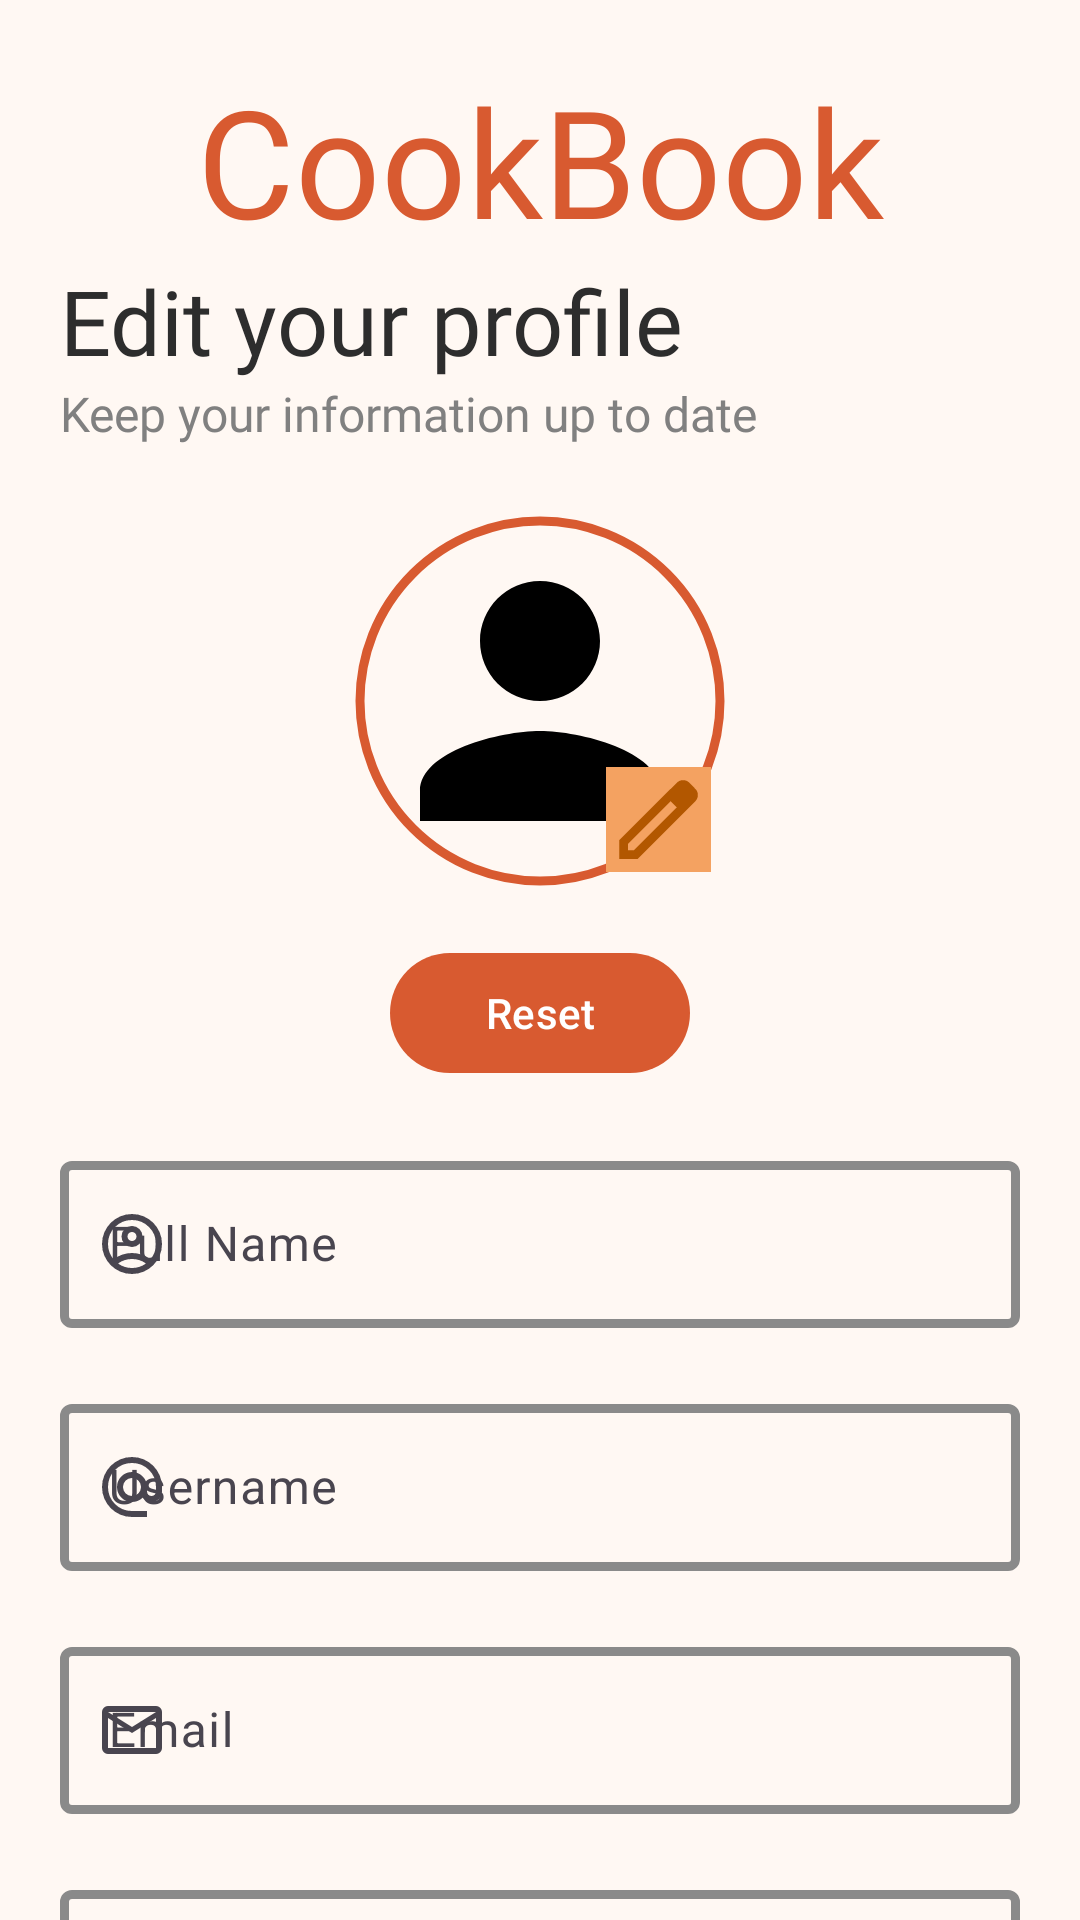

Layout XML and referenced resources for this Android screen:
<!-- AndroidManifest.xml: application theme Theme.CookBook -->
<!-- res/layout/fragment_edit_profile.xml -->
<?xml version="1.0" encoding="utf-8"?>
<androidx.core.widget.NestedScrollView
    xmlns:android="http://schemas.android.com/apk/res/android"
    xmlns:app="http://schemas.android.com/apk/res-auto"
    android:layout_width="match_parent"
    android:layout_height="match_parent"
    android:background="@color/background"
    android:fillViewport="true">

    <LinearLayout xmlns:android="http://schemas.android.com/apk/res/android"
        android:layout_width="match_parent"
        android:layout_height="match_parent"
        xmlns:app="http://schemas.android.com/apk/res-auto"
        android:orientation="vertical"
        android:gravity="top"
        android:padding="20dp">

        <androidx.appcompat.widget.Toolbar

            android:id="@+id/toolBar"

            android:layout_width="match_parent"

            android:layout_height="wrap_content">

            <TextView

                android:layout_width="wrap_content"

                android:layout_height="wrap_content"

                android:text="@string/app_name"

                android:textSize="50sp"

                android:textColor="@color/primary"

                android:fontFamily="@font/poppins_semibold"

                android:layout_gravity="center"/>

        </androidx.appcompat.widget.Toolbar>

        <TextView
            android:layout_width="wrap_content"
            android:layout_height="wrap_content"
            android:text="@string/edit_your_profile"
            android:textSize="30sp"
            android:fontFamily="@font/poppins_semibold"
            android:textColor="@color/text_primary"/>


        <TextView

            android:id="@+id/tvDescription"

            android:layout_width="wrap_content"

            android:layout_height="wrap_content"

            android:text="@string/edit_description"

            android:textSize="16sp"

            android:textColor="@color/text_secondary"

            android:fontFamily="@font/inter"/>

        <FrameLayout
            android:layout_width="130dp"
            android:layout_height="130dp"
            android:layout_marginTop="20dp"
            android:layout_gravity="center"
            >
            <com.google.android.material.imageview.ShapeableImageView

                android:id="@+id/imgProfilePhoto"

                android:layout_width="match_parent"

                android:layout_height="match_parent"
                android:padding="5dp"

                android:src="@drawable/baseline_person_24"

                android:scaleType="centerCrop"

                android:foreground="?attr/selectableItemBackgroundBorderless"

                app:shapeAppearance="@style/CircleImage"

                app:strokeWidth="3dp"


                app:strokeColor="@color/primary"/>

            <ImageView
                android:layout_width="35dp"
                android:layout_height="35dp"
                android:src="@drawable/outline_edit_24"
                android:background="@color/primary_container"
                android:layout_margin="8dp"
                android:layout_gravity="end|bottom"/>

        </FrameLayout>

        <com.google.android.material.button.MaterialButton
            android:id="@+id/resetButton"
            android:layout_width="100dp"
            android:layout_height="wrap_content"
            android:text="Reset"
            android:layout_gravity="center"
            android:layout_marginTop="15dp"
           />



        <com.google.android.material.textfield.TextInputLayout
            android:layout_width="match_parent"
            android:layout_height="wrap_content"
            android:hint="@string/full_name"
            app:boxBackgroundMode="outline"
            app:boxStrokeColor="@color/text_input_color"
            app:boxStrokeWidth="3dp"
            app:hintTextColor="@color/text_secondary"
            app:startIconDrawable="@drawable/outline_account_circle_24"
            android:layout_marginTop="20dp"
            >
            <com.google.android.material.textfield.TextInputEditText
                android:id="@+id/etFullName"
                android:layout_width="match_parent"
                android:layout_height="match_parent"
                android:textColor="@color/text_primary"
                android:inputType="text"
                />
        </com.google.android.material.textfield.TextInputLayout>

        <com.google.android.material.textfield.TextInputLayout
            android:layout_width="match_parent"
            android:layout_height="wrap_content"
            android:hint="@string/username_register"
            app:boxBackgroundMode="outline"
            app:boxStrokeColor="@color/text_input_color"
            app:boxStrokeWidth="3dp"
            app:hintTextColor="@color/text_secondary"
            app:startIconDrawable="@drawable/outline_alternate_email_24"
            android:layout_marginTop="20dp"
            >
            <com.google.android.material.textfield.TextInputEditText
                android:id="@+id/etUsername"
                android:layout_width="match_parent"
                android:layout_height="match_parent"
                android:textColor="@color/text_primary"
                android:inputType="text"
                />
        </com.google.android.material.textfield.TextInputLayout>

        <com.google.android.material.textfield.TextInputLayout
            android:layout_width="match_parent"
            android:layout_height="wrap_content"
            android:hint="@string/email"
            app:boxBackgroundMode="outline"
            app:boxStrokeColor="@color/text_input_color"
            app:boxStrokeWidth="3dp"
            app:hintTextColor="@color/text_secondary"
            app:startIconDrawable="@drawable/outline_mail_24"
            android:layout_marginTop="20dp"
            >
            <com.google.android.material.textfield.TextInputEditText
                android:id="@+id/etEmail"
                android:layout_width="match_parent"
                android:layout_height="match_parent"
                android:textColor="@color/text_primary"
                android:inputType="textEmailAddress"
                />
        </com.google.android.material.textfield.TextInputLayout>

        <com.google.android.material.textfield.TextInputLayout
            android:layout_width="match_parent"
            android:layout_height="wrap_content"
            android:hint="@string/password"
            app:boxBackgroundMode="outline"
            app:boxStrokeColor="@color/text_input_color"
            app:boxStrokeWidth="3dp"
            app:hintTextColor="@color/text_secondary"
            android:layout_marginTop="20dp"
            app:startIconDrawable="@drawable/outline_lock_24"
            app:endIconMode="password_toggle"
            >
            <com.google.android.material.textfield.TextInputEditText
                android:id="@+id/etPassword"
                android:layout_width="match_parent"
                android:layout_height="match_parent"
                android:textColor="@color/text_primary"
                android:inputType="textPassword"
                />
        </com.google.android.material.textfield.TextInputLayout>

        <com.google.android.material.textfield.TextInputLayout
            android:layout_width="match_parent"
            android:layout_height="wrap_content"
            android:hint="@string/password_confirmation"
            app:boxBackgroundMode="outline"
            app:boxStrokeColor="@color/text_input_color"
            app:boxStrokeWidth="3dp"
            app:hintTextColor="@color/text_secondary"
            android:layout_marginTop="20dp"
            app:startIconDrawable="@drawable/outline_lock_24"
            app:endIconMode="password_toggle"
            >
            <com.google.android.material.textfield.TextInputEditText
                android:id="@+id/etConfirmPassword"
                android:layout_width="match_parent"
                android:layout_height="match_parent"
                android:textColor="@color/text_primary"
                android:inputType="textPassword"
                />
        </com.google.android.material.textfield.TextInputLayout>

        <com.google.android.material.button.MaterialButton
            android:id="@+id/buttonEdit"
            android:layout_width="match_parent"
            android:layout_height="wrap_content"
            android:textColor="@android:color/white"
            android:backgroundTint="@color/primary"
            android:text="@string/edit_your_changes"
            android:fontFamily="@font/poppins_semibold"
            android:textSize="25sp"
            app:cornerRadius="5dp"
            android:layout_marginEnd="10dp"
            android:layout_marginStart="10dp"
            android:layout_marginTop="25dp" />
    </LinearLayout>

</androidx.core.widget.NestedScrollView>
<!-- resources referenced by this layout -->
<resources>
  <color name="background">#FFF8F3</color>
  <color name="primary">#D85A30</color>
  <color name="primary_container">#F4A261</color>
  <color name="text_primary">#2D2D2D</color>
  <color name="text_secondary">#808080</color>
  <!-- drawable baseline_person_24 (drawable) -->
  <vector xmlns:android="http://schemas.android.com/apk/res/android" android:height="24dp" android:tint="#000000" android:viewportHeight="24" android:viewportWidth="24" android:width="24dp">
        
      <path android:fillColor="@android:color/white" android:pathData="M12,12c2.21,0 4,-1.79 4,-4s-1.79,-4 -4,-4 -4,1.79 -4,4 1.79,4 4,4zM12,14c-2.67,0 -8,1.34 -8,4v2h16v-2c0,-2.66 -5.33,-4 -8,-4z"/>
      
  </vector>
  <!-- drawable outline_edit_24 (drawable) -->
  <vector xmlns:android="http://schemas.android.com/apk/res/android" android:height="24dp" android:tint="#B25700" android:viewportHeight="960" android:viewportWidth="960" android:width="24dp">
        
      <path android:fillColor="@android:color/white" android:pathData="M200,760L257,760L648,369L591,312L200,703L200,760ZM120,840L120,670L648,143Q660,132 674.5,126Q689,120 705,120Q721,120 736,126Q751,132 762,144L817,200Q829,211 834.5,226Q840,241 840,256Q840,272 834.5,286.5Q829,301 817,313L290,840L120,840ZM760,256L760,256L704,200L704,200L760,256ZM619,341L591,312L591,312L648,369L648,369L619,341Z"/>
      
  </vector>
  <!-- drawable outline_mail_24 (drawable) -->
  <vector xmlns:android="http://schemas.android.com/apk/res/android" android:height="24dp" android:tint="#B25700" android:viewportHeight="960" android:viewportWidth="960" android:width="24dp">
        
      <path android:fillColor="@android:color/white" android:pathData="M160,800Q127,800 103.5,776.5Q80,753 80,720L80,240Q80,207 103.5,183.5Q127,160 160,160L800,160Q833,160 856.5,183.5Q880,207 880,240L880,720Q880,753 856.5,776.5Q833,800 800,800L160,800ZM480,520L160,320L160,720Q160,720 160,720Q160,720 160,720L800,720Q800,720 800,720Q800,720 800,720L800,320L480,520ZM480,440L800,240L160,240L480,440ZM160,320L160,240L160,240L160,320L160,720Q160,720 160,720Q160,720 160,720L160,720Q160,720 160,720Q160,720 160,720L160,320Z"/>
      
  </vector>
  <string name="app_name" translatable="false">CookBook </string>
  <string name="edit_description">Keep your information up to date</string>
  <string name="edit_your_changes">Edit your changes</string>
  <string name="edit_your_profile">Edit your profile</string>
  <string name="email">Email</string>
  <string name="full_name">Full Name</string>
  <string name="password">Password</string>
  <string name="password_confirmation">Password Confirmation</string>
  <string name="username_register">Username</string>
  <style name="CircleImage">
  
          <item name="cornerFamily">rounded</item>
          <item name="cornerSize">50%</item>
  
      </style>
  <style name="Theme.CookBook" parent="Base.Theme.CookBook" />
  <style name="Base.Theme.CookBook" parent="Theme.Material3.DayNight.NoActionBar">
  
          <item name="colorPrimary">@color/primary</item>
          <item name="colorPrimaryContainer">@color/primary_container</item>
          <item name="colorOnPrimary">@color/surface</item>
  
          <item name="android:colorBackground">@color/background</item>
  
          <item name="colorSurface">@color/surface</item>
          <item name="colorOnSurface">@color/text_primary</item>
  
          <item name="android:textColorPrimary">@color/text_primary</item>
  
          <item name="colorError">@color/error</item>
  
          <item name="android:statusBarColor">@color/background</item>
          <item name="android:navigationBarColor">@color/background</item>
  
      </style>
  <color name="surface">#FFFFFF</color>
  <color name="error">#F44336</color>
</resources>
